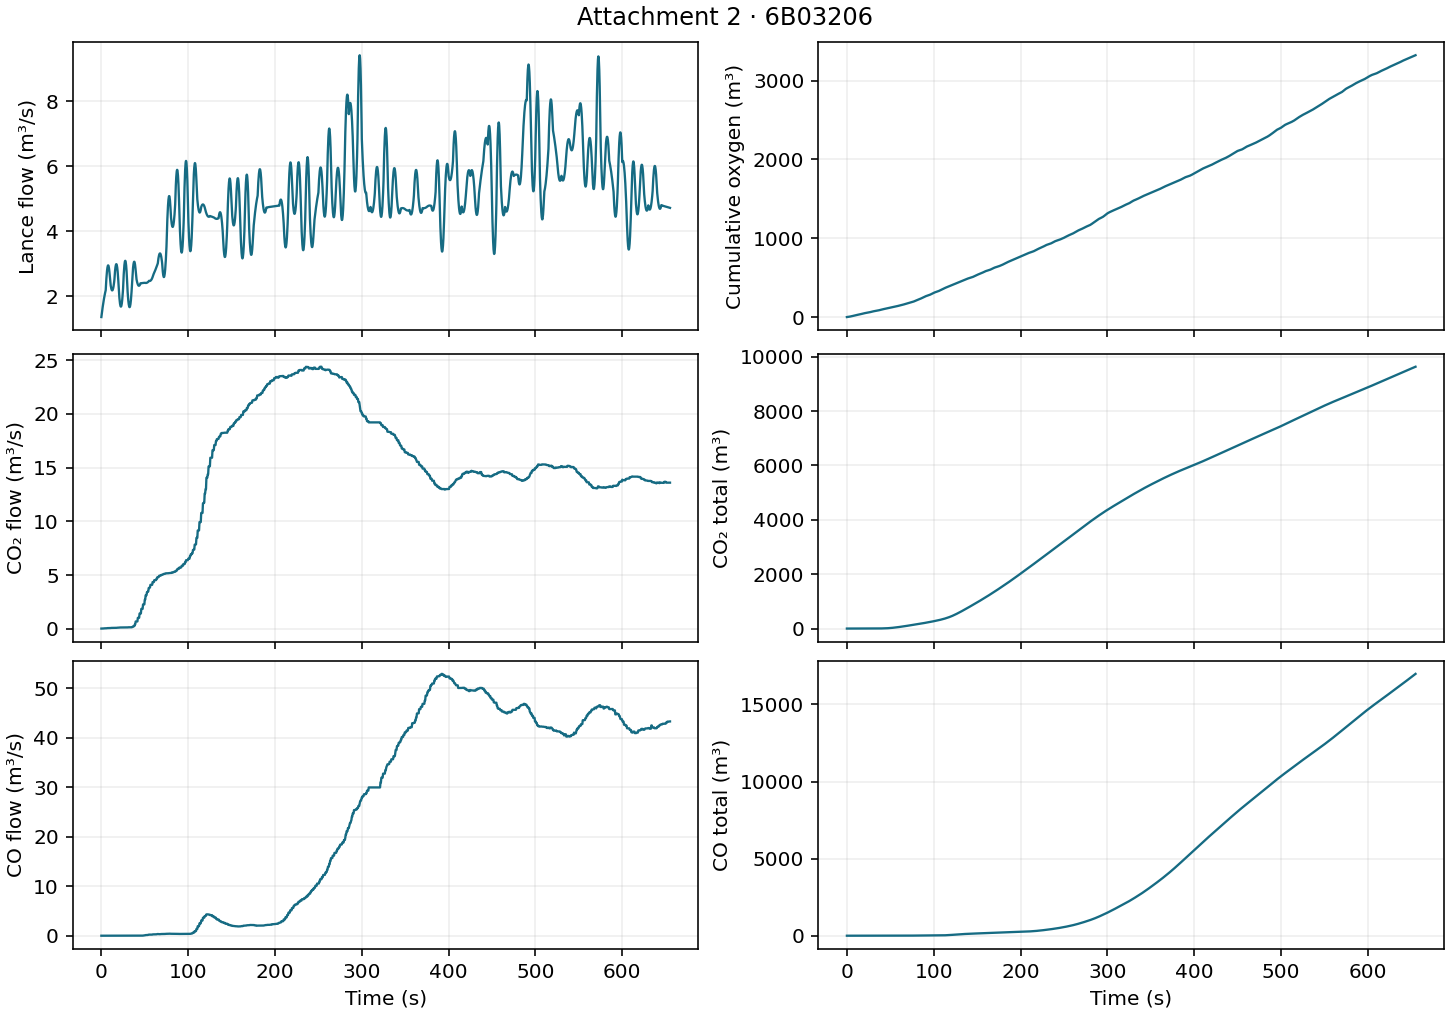

The table this chart was drawn from, first rows:
time_s, lance_flow_m3s, cumulative_oxygen_m3, co2_m3s, total_co2_m3, co_m3s, total_co_m3
0.000000, 1.364, 2.07, 0.02, 0.000000, 0.000000, 0.000000
0.25, 1.419, 2.418, 0.02, 0.005000, 0.000000, 0.000000
0.5, 1.472, 2.779, 0.02, 0.01, 0.000000, 0.000000
0.75, 1.524, 3.154, 0.02, 0.015, 0.000000, 0.000000
1, 1.574, 3.541, 0.02, 0.02, 0.000000, 0.000000
1.25, 1.623, 3.94, 0.02, 0.025, 0.000000, 0.000000
1.5, 1.671, 4.352, 0.02, 0.03, 0.000000, 0.000000
1.75, 1.717, 4.776, 0.025, 0.03547, 0.000000, 0.000000
2, 1.762, 5.21, 0.03, 0.0425, 0.000000, 0.000000
2.25, 1.805, 5.656, 0.03, 0.05, 0.000000, 0.000000
2.5, 1.847, 6.113, 0.03, 0.0575, 0.000000, 0.000000
2.75, 1.888, 6.58, 0.035, 0.06547, 0.000000, 0.000000
3, 1.927, 7.057, 0.04, 0.075, 0.000000, 0.000000
3.25, 1.965, 7.543, 0.04, 0.085, 0.000000, 0.000000
3.5, 2.002, 8.039, 0.04, 0.095, 0.000000, 0.000000
3.75, 2.037, 8.544, 0.04, 0.105, 0.000000, 0.000000
4, 2.07, 9.057, 0.04, 0.115, 0.000000, 0.000000
4.25, 2.103, 9.579, 0.04, 0.125, 0.000000, 0.000000
4.5, 2.134, 10.11, 0.04, 0.135, 0.000000, 0.000000
4.75, 2.163, 10.65, 0.04, 0.145, 0.000000, 0.000000
5, 2.191, 11.19, 0.04, 0.155, 0.000000, 0.000000
5.25, 2.321, 11.75, 0.04, 0.165, 0.000000, 0.000000
5.5, 2.438, 12.35, 0.04, 0.175, 0.000000, 0.000000
5.75, 2.543, 12.97, 0.04, 0.185, 0.000000, 0.000000
6, 2.636, 13.62, 0.04, 0.195, 0.000000, 0.000000
6.25, 2.718, 14.29, 0.05, 0.2059, 0.000000, 0.000000
6.5, 2.787, 14.98, 0.06, 0.22, 0.000000, 0.000000
6.75, 2.844, 15.68, 0.06, 0.235, 0.000000, 0.000000
7, 2.89, 16.4, 0.06, 0.25, 0.000000, 0.000000
7.25, 2.923, 17.13, 0.06, 0.265, 0.000000, 0.000000
7.5, 2.944, 17.86, 0.06, 0.28, 0.000000, 0.000000
7.75, 2.953, 18.6, 0.06, 0.295, 0.000000, 0.000000
8, 2.951, 19.33, 0.06, 0.31, 0.000000, 0.000000
8.25, 2.936, 20.07, 0.065, 0.3255, 0.000000, 0.000000
8.5, 2.909, 20.8, 0.07, 0.3425, 0.000000, 0.000000
8.75, 2.87, 21.52, 0.07, 0.36, 0.000000, 0.000000
9, 2.82, 22.24, 0.07, 0.3775, 0.000000, 0.000000
9.25, 2.757, 22.93, 0.07, 0.395, 0.000000, 0.000000
9.5, 2.682, 23.61, 0.07, 0.4125, 0.000000, 0.000000
9.75, 2.595, 24.27, 0.07, 0.43, 0.000000, 0.000000
10, 2.497, 24.91, 0.07, 0.4475, 0.000000, 0.000000
10.25, 2.436, 25.53, 0.07, 0.465, 0.000000, 0.000000
10.5, 2.382, 26.13, 0.07, 0.4825, 0.000000, 0.000000
10.75, 2.335, 26.72, 0.075, 0.5005, 0.000000, 0.000000
11, 2.294, 27.3, 0.08, 0.52, 0.000000, 0.000000
11.25, 2.26, 27.87, 0.08, 0.54, 0.000000, 0.000000
11.5, 2.231, 28.43, 0.08, 0.56, 0.000000, 0.000000
11.75, 2.21, 28.98, 0.08, 0.58, 0.000000, 0.000000
12, 2.194, 29.53, 0.08, 0.6, 0.000000, 0.000000
12.25, 2.186, 30.08, 0.08, 0.62, 0.000000, 0.000000
12.5, 2.183, 30.63, 0.08, 0.64, 0.000000, 0.000000
12.75, 2.187, 31.17, 0.08, 0.66, 0.000000, 0.000000
13, 2.197, 31.72, 0.08, 0.68, 0.000000, 0.000000
13.25, 2.214, 32.27, 0.08, 0.7, 0.000000, 0.000000
13.5, 2.237, 32.83, 0.08, 0.72, 0.000000, 0.000000
13.75, 2.267, 33.39, 0.08, 0.74, 0.000000, 0.000000
14, 2.303, 33.96, 0.08, 0.76, 0.000000, 0.000000
14.25, 2.345, 34.54, 0.085, 0.7805, 0.000000, 0.000000
14.5, 2.394, 35.13, 0.09, 0.8025, 0.000000, 0.000000
14.75, 2.45, 35.74, 0.09, 0.825, 0.000000, 0.000000
... 2,561 more rows
